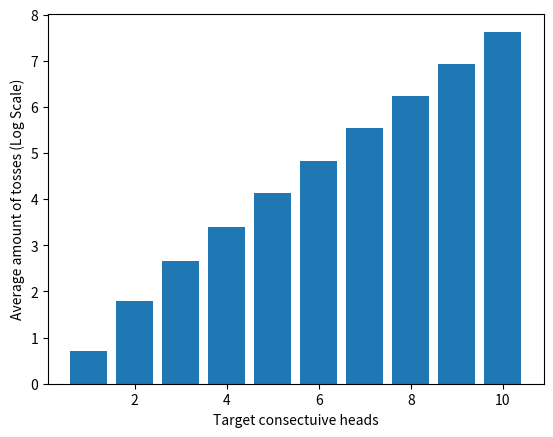

The matplotlib source for this figure:
import os 
import random 
import json
import math
import matplotlib.pyplot as plt


'''
https://www.youtube.com/watch?v=rwvIGNXY21Y&ab_channel=singingbanana

This youtube video of someone trying to flip 'CONSECUTIVE_COUNT' (Originally 10) Heads in a row peaked my interest and was 
a great source of procrastniation while I was revising for my final second year exam.

So I thought it'd be a great idea to try to simulate it myself using some python.

Since this was a whim 'CONSECUTIVE_COUNT':00am small coding idea the variable naming isn't the best, 
but if you'd like to play around with it.

ITR => The number of simulations 
TRUE_RANDOM => If True -> Uses `os.urandom` to provide a better notion of 'Random'. Otherwise it uses the pseudorandom `random.randint(0,1)`
TARGET => The number of times each simulation is trying to achieve 'CONSECUTIVE_COUNT' Heads in a row 
DEBUG => Show analytics of each simulation 

What is interesting is I found that the avg attempts actually tends towards 2000ish (A bit more than what you'd expect with the 1024).
I thought because maybe I was using random.randint, and that isn't truly random. So I tried again using os.urandom - and I get similar results

That's either kinda cool, or I've made a very big logical error. More likley the latter :P

Maybe in the future I'll try to re-write this in C and add some vectorisation / multi-threading to calculate very large numbers.
'''


'''
'Flipping a coin' untill I get 'Heads' (1) 'CONSECUTIVE_COUNT' times in a row.
'''
def runTest():
    count = 0
    attempt = 0
    while (count != CONSECUTIVE_COUNT):
        if TRUE_RANDOM:
            count = 0 if round(int.from_bytes(os.urandom(8), byteorder="big") / ((1 << 64) - 1)) == 0 else count + 1
        else:
            count = 0 if random.randint(0, 1) == 0 else count + 1
        attempt += 1
    return attempt 

'''
Trying to get 10Heads in a row "TARGET" amount of times 
'''
def flipCoin(simCount, TARGET):
    tries = [runTest() for _ in range(TARGET)]
    if DEBUG:
        print(f'\nSimulation: {simCount} | Target {CONSECUTIVE_COUNT}Head Count: {TARGET}\n\
        \nAttempts = {tries}\n\
        \nAvg attempts = {sum(tries)/len(tries)} \
        \nFastest Attempt = {min(tries)} \
        \nSlowest Attempt = {max(tries)} \
        \nMedian = {sorted(tries)[len(tries)//2]} \
        \nMode = {max(tries, key=tries.count)}')
    return sum(tries)/len(tries)


'''
Running the simulation "ITR" amount of times
'''
def runSimulation():
    avgCount = 0
    for simCount in range(ITR+1):
        avgCount += flipCoin(simCount, TARGET)
    print(f'\n\nTesting {ITR} simulations each trying to get {CONSECUTIVE_COUNT} Heads in a row 100 Times. \nAverage attempts to get {CONSECUTIVE_COUNT} heads in a row = {round(avgCount/ITR, 2)}\nUsing: {"os.urandom" if TRUE_RANDOM else "random.randint"}')
    return (CONSECUTIVE_COUNT, round(avgCount/ITR, 2))
TRUE_RANDOM = True
ITR = 100
TARGET = 100 
DEBUG = False
MAX_CONSEC = 10

'''
Find the average amount of heads from 1 -> "MAX_CONSEC" and output this data as a json.
'''
def main():
    global CONSECUTIVE_COUNT
    CONSECUTIVE_COUNT = 1
    avgDict = dict()
    for _ in range(MAX_CONSEC):
        target, avg = runSimulation()
        CONSECUTIVE_COUNT += 1
        avgDict[target] = math.log(avg)
        
    with open("out.json", "w") as f:
        f.write(json.dumps(avgDict))
        
    print(list(avgDict.values()))
    plt.xlabel("Target consectuive heads")
    plt.ylabel("Average amount of tosses (Log Scale)")
    plt.bar(list(avgDict.keys()), list(avgDict.values()))
    plt.show()
    

if __name__ == "__main__":
    main()
